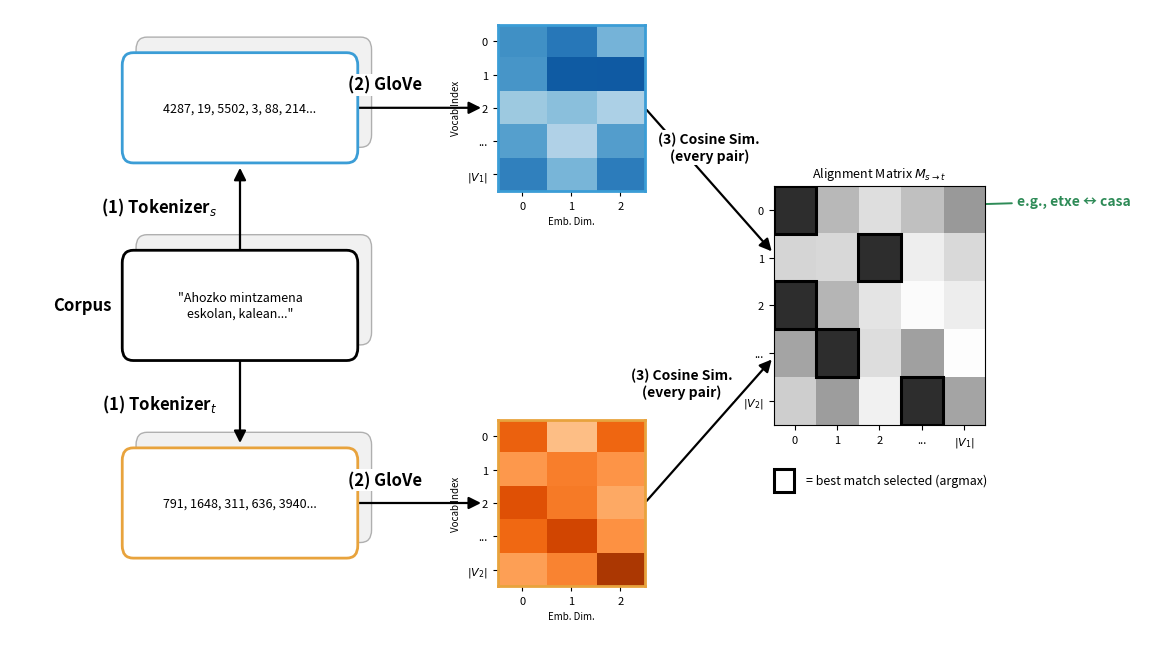

Write Python code to recreate this figure. (Note: this script raises an exception after producing the figure.)
import matplotlib.pyplot as plt
import matplotlib.patches as mpatches
from matplotlib.patches import FancyBboxPatch, FancyArrowPatch
import numpy as np

fig = plt.figure(figsize=(11.5, 6.5))
ax = fig.add_axes([0, 0, 1, 1])
ax.set_xlim(0.1, 12.6)   # tightened to match actual content width, avoids excess right-side whitespace
ax.set_ylim(-0.15, 6.1)   # extra headroom at top so the shadow box (offset +0.15) isn't clipped
ax.axis("off")

BUBBLE_W, BUBBLE_H = 2.4, 0.9

def shadow_box(ax, center, width, height, offset=(0.15, 0.15)):
    """Draws a faded, offset rounded box BEHIND the main bubble, so a
    small sliver peeks out at one corner -- suggesting another language
    'behind' the visible one."""
    xy = (center[0] - width / 2 + offset[0], center[1] - height / 2 + offset[1])
    box = FancyBboxPatch(
        xy, width, height,
        boxstyle="round,pad=0.08,rounding_size=0.12",
        linewidth=1, edgecolor="gray", facecolor="#e8e8e8", alpha=0.6, zorder=1,
    )
    ax.add_patch(box)

def rounded_box(ax, center, width, height, text, edgecolor, facecolor="white", fontsize=9):
    shadow_box(ax, center, width, height)
    xy = (center[0] - width / 2, center[1] - height / 2)
    box = FancyBboxPatch(
        xy, width, height,
        boxstyle="round,pad=0.08,rounding_size=0.12",
        linewidth=2, edgecolor=edgecolor, facecolor=facecolor, zorder=3,
    )
    ax.add_patch(box)
    ax.text(center[0], center[1], text, ha="center", va="center",
             fontsize=fontsize, zorder=4)
    return box

def arrow(ax, start, end, color="black"):
    a = FancyArrowPatch(start, end, arrowstyle="-|>", mutation_scale=18,
                          linewidth=1.6, color=color, zorder=2)
    ax.add_patch(a)

def arrow_label(ax, start, end, text, color="black", offset=(0, 0), fontsize=12, fontweight="bold"):
    mx, my = (start[0] + end[0]) / 2 + offset[0], (start[1] + end[1]) / 2 + offset[1]
    ax.text(mx, my, text, ha="center", va="center", fontsize=fontsize,
             fontweight=fontweight, color=color, zorder=5,
             bbox=dict(facecolor="white", edgecolor="none", pad=1.5))

# ---- Corpus bubble (center column) ----
corpus_center = (2.6, 3.25)
rounded_box(ax, corpus_center, BUBBLE_W, BUBBLE_H,
            "\"Ahozko mintzamena\neskolan, kalean...\"",
            edgecolor="black", fontsize=9)
ax.text(corpus_center[0] - BUBBLE_W / 2 - 0.2, corpus_center[1], "Corpus",
         ha="right", va="center", fontsize=12, fontweight="bold")

# ---- Tokenizer_s bubble (directly above corpus, same x, same size) ----
tok_s_center = (corpus_center[0], corpus_center[1] + 1.9)
rounded_box(ax, tok_s_center, BUBBLE_W, BUBBLE_H,
            "4287, 19, 5502, 3, 88, 214...",
            edgecolor="#3B9DD6", fontsize=9)
arrow(ax, (corpus_center[0], corpus_center[1] + BUBBLE_H / 2),
          (tok_s_center[0], tok_s_center[1] - BUBBLE_H / 2 - 0.1))
ax.text(corpus_center[0] - 0.25, (corpus_center[1] + tok_s_center[1]) / 2,
         r"(1) Tokenizer$_s$", ha="right", va="center", fontsize=12, fontweight="bold")

# ---- Tokenizer_t bubble (directly below corpus, same x, same size) ----
tok_t_center = (corpus_center[0], corpus_center[1] - 1.9)
rounded_box(ax, tok_t_center, BUBBLE_W, BUBBLE_H,
            "791, 1648, 311, 636, 3940...",
            edgecolor="#E8A33D", fontsize=9)
arrow(ax, (corpus_center[0], corpus_center[1] - BUBBLE_H / 2),
          (tok_t_center[0], tok_t_center[1] + BUBBLE_H / 2 + 0.1))
ax.text(corpus_center[0] - 0.25, (corpus_center[1] + tok_t_center[1]) / 2,
         r"(1) Tokenizer$_t$", ha="right", va="center", fontsize=12, fontweight="bold")

# ---- Arrows from tokenizer bubbles to heatmaps: BLACK, bigger gap, small buffer before heatmap ----
GAP = 1.6            # increased spacing between tokenizer bubbles and heatmaps
TIP_BUFFER = 0.15    # small visible gap between arrow tip and heatmap edge
HEAT_SIZE = 1.6

heat_s_left = tok_s_center[0] + BUBBLE_W / 2 + GAP
heat_t_left = tok_t_center[0] + BUBBLE_W / 2 + GAP

arrow_start_s = (tok_s_center[0] + BUBBLE_W / 2, tok_s_center[1])
arrow_end_s = (heat_s_left - TIP_BUFFER, tok_s_center[1])
arrow(ax, arrow_start_s, arrow_end_s, color="black")
arrow_label(ax, arrow_start_s, arrow_end_s, "(2) GloVe", offset=(-0.35, 0.22))

arrow_start_t = (tok_t_center[0] + BUBBLE_W / 2, tok_t_center[1])
arrow_end_t = (heat_t_left - TIP_BUFFER, tok_t_center[1])
arrow(ax, arrow_start_t, arrow_end_t, color="black")
arrow_label(ax, arrow_start_t, arrow_end_t, "(2) GloVe", offset=(-0.35, 0.22))

# ---- GloVe heatmaps, with |V1| / |V2| axis scales matching the alignment matrix ----
np.random.seed(3)
n_vocab_ticks = 5  # matches the alignment matrix's 5-tick style: 0,1,2,...,|V|
heat_s = np.random.rand(n_vocab_ticks, 3) * 0.6 + 0.3
heat_t = np.random.rand(n_vocab_ticks, 3) * 0.6 + 0.3

ax_heat_s = ax.inset_axes([heat_s_left, tok_s_center[1] - HEAT_SIZE / 2, HEAT_SIZE, HEAT_SIZE], transform=ax.transData)
ax_heat_s.imshow(heat_s, cmap="Blues", vmin=0, vmax=1, aspect="auto")
ax_heat_s.set_xticks(range(3)); ax_heat_s.set_xticklabels(["0", "1", "2"], fontsize=8)
ax_heat_s.set_yticks(range(n_vocab_ticks))
ax_heat_s.set_yticklabels(["0", "1", "2", "...", r"$|V_1|$"], fontsize=8)
ax_heat_s.set_xlabel("Emb. Dim.", fontsize=7)
ax_heat_s.set_ylabel("Vocab Index", fontsize=7)
for spine in ax_heat_s.spines.values():
    spine.set_edgecolor("#3B9DD6"); spine.set_linewidth(2)

ax_heat_t = ax.inset_axes([heat_t_left, tok_t_center[1] - HEAT_SIZE / 2, HEAT_SIZE, HEAT_SIZE], transform=ax.transData)
ax_heat_t.imshow(heat_t, cmap="Oranges", vmin=0, vmax=1, aspect="auto")
ax_heat_t.set_xticks(range(3)); ax_heat_t.set_xticklabels(["0", "1", "2"], fontsize=8)
ax_heat_t.set_yticks(range(n_vocab_ticks))
ax_heat_t.set_yticklabels(["0", "1", "2", "...", r"$|V_2|$"], fontsize=8)
ax_heat_t.set_xlabel("Emb. Dim.", fontsize=7)
ax_heat_t.set_ylabel("Vocab Index", fontsize=7)
for spine in ax_heat_t.spines.values():
    spine.set_edgecolor("#E8A33D"); spine.set_linewidth(2)

# ---- Cosine similarity arrows converging into the alignment matrix ----
align_left = heat_s_left + HEAT_SIZE + 1.4
ALIGN_SIZE = 2.3

cosine_start_top = (heat_s_left + HEAT_SIZE, tok_s_center[1])
cosine_end_top = (align_left, corpus_center[1] + 0.5)
arrow(ax, cosine_start_top, cosine_end_top, color="black")
arrow_label(ax, cosine_start_top, cosine_end_top, "(3) Cosine Sim.\n(every pair)", offset=(0, 0.32), fontsize=10)

cosine_start_bottom = (heat_t_left + HEAT_SIZE, tok_t_center[1])
cosine_end_bottom = (align_left, corpus_center[1] - 0.5)
arrow(ax, cosine_start_bottom, cosine_end_bottom, color="black")
arrow_label(ax, cosine_start_bottom, cosine_end_bottom, "(3) Cosine Sim.\n(every pair)", offset=(-0.3, 0.45), fontsize=10)

# ---- Alignment matrix: x-axis = |V1| (matches heat_s), y-axis = |V2| (matches heat_t) ----
n = 5
np.random.seed(7)
align = np.random.rand(n, n) * 0.5
highlight_cells = [(0, 0), (1, 2), (2, 0), (3, 1), (4, 3)]
for (r, c) in highlight_cells:
    align[r, c] = 0.85

ax_align = ax.inset_axes([align_left, corpus_center[1] - ALIGN_SIZE / 2, ALIGN_SIZE, ALIGN_SIZE], transform=ax.transData)
ax_align.imshow(align, cmap="Greys", vmin=0, vmax=1, aspect="auto")
ax_align.set_xticks(range(n))
ax_align.set_xticklabels(["0", "1", "2", "...", r"$|V_1|$"], fontsize=8)
ax_align.set_yticks(range(n))
ax_align.set_yticklabels(["0", "1", "2", "...", r"$|V_2|$"], fontsize=8)
ax_align.set_title(r"Alignment Matrix $M_{s\rightarrow t}$", fontsize=9)
for (r, c) in highlight_cells:
    rect = mpatches.Rectangle((c - 0.5, r - 0.5), 1, 1, fill=False,
                                edgecolor="black", linewidth=2.2)
    ax_align.add_patch(rect)

# ---- Fix 3: legend explaining what a highlighted cell means ----
legend_y = corpus_center[1] - ALIGN_SIZE / 2 - 0.55
legend_swatch = mpatches.Rectangle((align_left, legend_y - 0.09), 0.22, 0.22,
                                     fill=False, edgecolor="black", linewidth=2.2)
ax.add_patch(legend_swatch)
ax.text(align_left + 0.35, legend_y + 0.02, "= best match selected (argmax)",
         ha="left", va="center", fontsize=9)

# ---- Fix 4: concrete example callout tying the matrix back to etxe/casa ----
# highlight_cells[0] = (0, 0) -- treat this as the etxe/casa match for illustration
example_row, example_col = highlight_cells[0]
cell_center_axfrac_x = (example_col + 0.5) / n
cell_center_axfrac_y = 1 - (example_row + 0.5) / n  # imshow row 0 is at the top
cell_x = align_left + cell_center_axfrac_x * ALIGN_SIZE
cell_y = (corpus_center[1] - ALIGN_SIZE / 2) + cell_center_axfrac_y * ALIGN_SIZE

callout_x, callout_y = align_left + ALIGN_SIZE + 0.35, corpus_center[1] + ALIGN_SIZE / 2 - 0.15
ax.annotate("e.g., etxe \u2194 casa",
             xy=(cell_x, cell_y), xytext=(callout_x, callout_y),
             fontsize=10, fontweight="bold", color="#2E8B57",
             ha="left", va="center",
             arrowprops=dict(arrowstyle="->", color="#2E8B57", lw=1.4))

plt.savefig("plots/tokalign_pipeline.pdf", bbox_inches="tight", dpi=200)
print("Saved plots/tokalign_pipeline.pdf")
